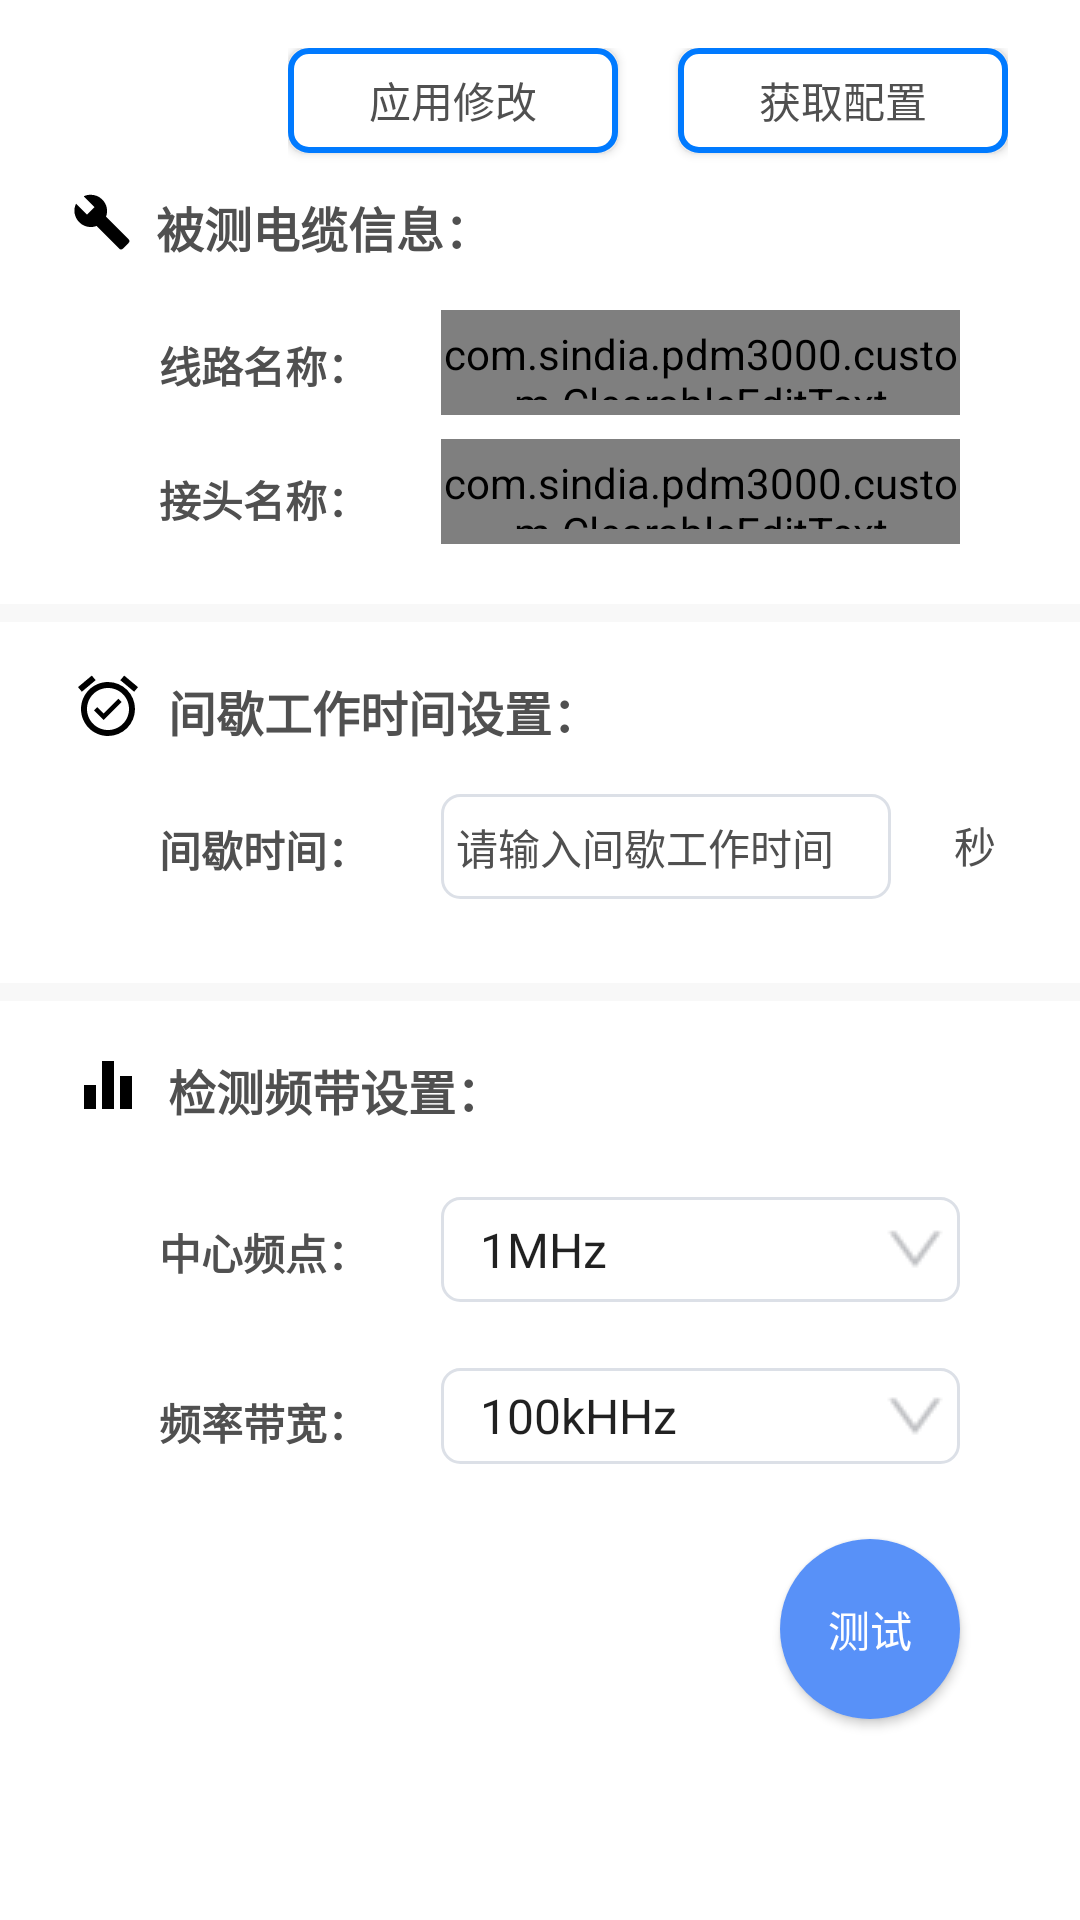

Here is an Android app screen rendered from its layout file. Give the layout XML and the strings, colors and styles it references.
<!-- AndroidManifest.xml: application theme NoTitle -->
<!-- res/layout/fragment_param_set.xml -->
<?xml version="1.0" encoding="utf-8"?>
<androidx.constraintlayout.widget.ConstraintLayout xmlns:android="http://schemas.android.com/apk/res/android"
    xmlns:app="http://schemas.android.com/apk/res-auto"
    xmlns:tools="http://schemas.android.com/tools"
    android:layout_width="match_parent"
    android:layout_height="match_parent">

    <TextView
        android:id="@+id/textCableInfo3"
        android:layout_width="wrap_content"
        android:layout_height="wrap_content"
        android:layout_marginStart="8dp"
        android:layout_marginTop="18dp"
        android:text="@string/frequency_band_set"
        android:textColor="@color/colorText"
        android:textSize="16sp"
        android:textStyle="bold"
        app:layout_constraintStart_toEndOf="@+id/imageView4"
        app:layout_constraintTop_toBottomOf="@+id/divider2" />

    <TextView
        android:id="@+id/textCableInfo2"
        android:layout_width="wrap_content"
        android:layout_height="wrap_content"
        android:layout_marginStart="8dp"
        android:layout_marginTop="18dp"
        android:text="@string/interval_time_set"
        android:textColor="@color/colorText"
        android:textSize="16sp"
        android:textStyle="bold"
        app:layout_constraintStart_toEndOf="@+id/imageView3"
        app:layout_constraintTop_toBottomOf="@+id/divider" />

    <com.sindia.pdm3000.custom.ClearableEditText
        android:id="@+id/editTextLineName"
        android:layout_width="0dp"
        android:layout_height="35dp"
        android:layout_marginStart="24dp"
        android:layout_marginTop="16dp"
        android:layout_marginEnd="40dp"
        android:autofillHints="@string/default_line_name"
        android:background="@drawable/edit_text"
        android:ems="10"
        android:inputType="textPersonName|text"
        android:text="@string/default_line_name"
        android:textColor="@color/colorText"
        android:textSize="14sp"
        app:layout_constraintEnd_toEndOf="parent"
        app:layout_constraintStart_toEndOf="@+id/textView7"
        app:layout_constraintTop_toBottomOf="@+id/textCableInfo" />

    <com.sindia.pdm3000.custom.ClearableEditText
        android:id="@+id/editTextJointName"
        android:layout_width="0dp"
        android:layout_height="35dp"
        android:layout_marginStart="24dp"
        android:layout_marginTop="8dp"
        android:layout_marginEnd="40dp"
        android:autofillHints="@string/default_joint_name"
        android:background="@drawable/edit_text"
        android:ems="10"
        android:inputType="textPersonName"
        android:text="@string/default_joint_name"
        android:textColor="@color/colorText"
        android:textSize="14sp"
        app:layout_constraintEnd_toEndOf="parent"
        app:layout_constraintStart_toEndOf="@+id/textView8"
        app:layout_constraintTop_toBottomOf="@+id/editTextLineName" />

    <TextView
        android:id="@+id/textCableInfo"
        android:layout_width="wrap_content"
        android:layout_height="wrap_content"
        android:layout_marginStart="8dp"
        android:layout_marginTop="8dp"
        android:text="@string/cable_info"
        android:textColor="@color/colorText"
        android:textSize="16sp"
        android:textStyle="bold"
        app:layout_constraintStart_toEndOf="@+id/imageView2"
        app:layout_constraintTop_toBottomOf="@+id/linearLayout" />

    <View
        android:id="@+id/divider"
        android:layout_width="0dp"
        android:layout_height="6dp"
        android:layout_marginTop="20dp"
        android:background="@color/colorDivider"
        app:layout_constraintEnd_toEndOf="parent"
        app:layout_constraintHorizontal_bias="0.0"
        app:layout_constraintStart_toStartOf="parent"
        app:layout_constraintTop_toBottomOf="@+id/editTextJointName" />

    <TextView
        android:id="@+id/textView6"
        android:layout_width="0dp"
        android:layout_height="wrap_content"
        android:layout_marginStart="21dp"
        android:layout_marginTop="64dp"
        android:text="秒"
        android:textColor="@color/colorText"
        app:layout_constraintStart_toEndOf="@+id/editWorkInterval"
        app:layout_constraintTop_toBottomOf="@+id/divider" />

    <View
        android:id="@+id/divider2"
        android:layout_width="0dp"
        android:layout_height="6dp"
        android:layout_marginTop="28dp"
        android:background="@color/colorDivider"
        app:layout_constraintEnd_toEndOf="parent"
        app:layout_constraintHorizontal_bias="0.0"
        app:layout_constraintStart_toStartOf="parent"
        app:layout_constraintTop_toBottomOf="@+id/editWorkInterval" />

    <EditText
        android:id="@+id/editWorkInterval"
        android:layout_width="150dp"
        android:layout_height="35dp"
        android:layout_marginStart="24dp"
        android:layout_marginTop="16dp"
        android:background="@drawable/edit_text"
        android:ems="10"
        android:inputType="number"
        android:text="@string/default_interval_name"
        android:textColor="@color/colorText"
        android:textSize="14sp"
        app:layout_constraintStart_toEndOf="@+id/textView9"
        app:layout_constraintTop_toBottomOf="@+id/textCableInfo2" />

    <TextView
        android:id="@+id/textView4"
        android:layout_width="wrap_content"
        android:layout_height="wrap_content"
        android:layout_marginStart="53dp"
        android:layout_marginTop="32dp"
        android:text="@string/freq_center"
        android:textColor="@color/colorText"
        android:textStyle="bold"
        app:layout_constraintStart_toStartOf="parent"
        app:layout_constraintTop_toBottomOf="@+id/textCableInfo3" />

    <TextView
        android:id="@+id/textView5"
        android:layout_width="wrap_content"
        android:layout_height="wrap_content"
        android:layout_marginStart="53dp"
        android:layout_marginTop="36dp"
        android:text="@string/freq_bandwidth"
        android:textColor="@color/colorText"
        android:textStyle="bold"
        app:layout_constraintStart_toStartOf="parent"
        app:layout_constraintTop_toBottomOf="@+id/textView4" />

    <Spinner
        android:id="@+id/spinnerFreqCenter"
        android:layout_width="0dp"
        android:layout_height="35dp"
        android:layout_marginStart="24dp"
        android:layout_marginTop="24dp"
        android:layout_marginEnd="40dp"
        android:background="@drawable/spinner_selector"
        android:entries="@array/FrequencyCenter"
        app:layout_constraintEnd_toEndOf="parent"
        app:layout_constraintStart_toEndOf="@+id/textView4"
        app:layout_constraintTop_toBottomOf="@+id/textCableInfo3" />

    <Spinner
        android:id="@+id/spinnerFreqWidth"
        android:layout_width="0dp"
        android:layout_height="32dp"
        android:layout_marginStart="24dp"
        android:layout_marginTop="22dp"
        android:layout_marginEnd="40dp"
        android:background="@drawable/spinner_selector"
        android:entries="@array/FrequencyBandwidth"
        app:layout_constraintEnd_toEndOf="parent"
        app:layout_constraintStart_toEndOf="@+id/textView5"
        app:layout_constraintTop_toBottomOf="@+id/spinnerFreqCenter" />

    <LinearLayout
        android:id="@+id/linearLayout"
        android:layout_width="240dp"
        android:layout_height="40dp"
        android:layout_marginTop="16dp"
        android:layout_marginEnd="24dp"
        android:orientation="horizontal"
        app:layout_constraintEnd_toEndOf="parent"
        app:layout_constraintTop_toTopOf="parent">

        <Button
            android:id="@+id/buttonApplyChange"
            android:layout_width="110dp"
            android:layout_height="35dp"
            android:background="@drawable/btn_selector"
            android:text="@string/apply_change"
            android:textColor="@color/colorText"
            android:textStyle="normal" />

        <Button
            android:id="@+id/buttonReloadData"
            android:layout_width="110dp"
            android:layout_height="35dp"
            android:layout_marginStart="20dp"
            android:background="@drawable/btn_selector"
            android:text="@string/load_config"
            android:textColor="@color/colorText" />
    </LinearLayout>

    <ImageView
        android:id="@+id/imageView2"
        android:layout_width="20dp"
        android:layout_height="20dp"
        android:layout_marginStart="24dp"
        android:layout_marginTop="8dp"
        android:contentDescription="icon"
        app:layout_constraintStart_toStartOf="parent"
        app:layout_constraintTop_toBottomOf="@+id/linearLayout"
        app:srcCompat="@drawable/vector_drawable_cable_info" />

    <ImageView
        android:id="@+id/imageView3"
        android:layout_width="wrap_content"
        android:layout_height="wrap_content"
        android:layout_marginStart="24dp"
        android:layout_marginTop="16dp"
        android:contentDescription="icon"
        app:layout_constraintStart_toStartOf="parent"
        app:layout_constraintTop_toBottomOf="@+id/divider"
        app:srcCompat="@drawable/vector_drawable_time_set" />

    <ImageView
        android:id="@+id/imageView4"
        android:layout_width="wrap_content"
        android:layout_height="wrap_content"
        android:layout_marginStart="24dp"
        android:layout_marginTop="16dp"
        android:contentDescription="icon"
        app:layout_constraintStart_toStartOf="parent"
        app:layout_constraintTop_toBottomOf="@+id/divider2"
        app:srcCompat="@drawable/vector_drawable_freq_set" />

    <TextView
        android:id="@+id/textView7"
        android:layout_width="wrap_content"
        android:layout_height="wrap_content"
        android:layout_marginStart="53dp"
        android:layout_marginTop="24dp"
        android:text="@string/label_line_name"
        android:textColor="@color/colorText"
        android:textStyle="bold"
        app:layout_constraintStart_toStartOf="parent"
        app:layout_constraintTop_toBottomOf="@+id/textCableInfo" />

    <TextView
        android:id="@+id/textView8"
        android:layout_width="wrap_content"
        android:layout_height="wrap_content"
        android:layout_marginStart="53dp"
        android:layout_marginTop="24dp"
        android:text="@string/label_joint_name"
        android:textColor="@color/colorText"
        android:textStyle="bold"
        app:layout_constraintStart_toStartOf="parent"
        app:layout_constraintTop_toBottomOf="@+id/textView7" />

    <TextView
        android:id="@+id/textView9"
        android:layout_width="wrap_content"
        android:layout_height="wrap_content"
        android:layout_marginStart="53dp"
        android:layout_marginTop="24dp"
        android:text="@string/label_sleep_time"
        android:textColor="@color/colorText"
        android:textStyle="bold"
        app:layout_constraintStart_toStartOf="parent"
        app:layout_constraintTop_toBottomOf="@+id/textCableInfo2" />

    <Button
        android:id="@+id/buttonTest"
        android:layout_width="60dp"
        android:layout_height="60dp"
        android:layout_marginTop="25dp"
        android:layout_marginEnd="40dp"
        android:background="@drawable/btn_circle"
        android:text="@string/btn_test"
        android:textColor="@color/colorBackground"
        app:layout_constraintEnd_toEndOf="parent"
        app:layout_constraintTop_toBottomOf="@+id/spinnerFreqWidth" />


</androidx.constraintlayout.widget.ConstraintLayout>
<!-- resources referenced by this layout -->
<resources>
  <string-array name="FrequencyBandwidth">
          <item>100kHHz</item>
          <item>200kHz</item>
          <item>300kHz</item>
          <item>500kHz</item>
          <item>1MHz</item>
      </string-array>
  <string-array name="FrequencyCenter">
          <item>1MHz</item>
          <item>2MHz</item>
          <item>3MHz</item>
          <item>4MHz</item>
          <item>5MHz</item>
          <item>6MHz</item>
      </string-array>
  <color name="colorBackground">#FFFFFF</color>
  <color name="colorDivider">#F8F8F8</color>
  <color name="colorText">#505050</color>
  <!-- drawable btn_circle (drawable) -->
  <?xml version="1.0" encoding="utf-8"?>
  <selector xmlns:android="http://schemas.android.com/apk/res/android">
      <item android:state_pressed="true">
          <shape android:shape="oval">
              <solid android:color="#5891F8" />
              <stroke android:width="2dp" android:color="#007AFF" />
          </shape>
      </item>
      <item android:state_pressed="false">
          <shape android:layout_width="match_parent" android:shape="oval">
              <solid android:color="#5891F8" />
          </shape>
      </item>
  </selector>
  <!-- drawable edit_text (drawable) -->
  <?xml version="1.0" encoding="utf-8"?>
  <layer-list xmlns:android="http://schemas.android.com/apk/res/android">
      <item >
          <shape>
              <solid android:color="#ffffff" />
              <corners android:radius="6dp"/>
              <stroke android:width="1dp" android:color="#DCE0E7" />
              <padding
                  android:bottom="5dp"
                  android:left="5dp"
                  android:right="5dp"
                  android:top="5dp" >
              </padding>
          </shape>
      </item>
  </layer-list>
  <!-- drawable vector_drawable_cable_info (drawable) -->
  <vector xmlns:android="http://schemas.android.com/apk/res/android" android:width="24dp"
      android:height="24dp" android:viewportWidth="24" android:viewportHeight="24">
      <path android:fillColor="#FF000000"
          android:pathData="M22.7,19l-9.1,-9.1c0.9,-2.3 0.4,-5 -1.5,-6.9 -2,-2 -5,-2.4 -7.4,-1.3L9,6 6,9 1.6,4.7C0.4,7.1 0.9,10.1 2.9,12.1c1.9,1.9 4.6,2.4 6.9,1.5l9.1,9.1c0.4,0.4 1,0.4 1.4,0l2.3,-2.3c0.5,-0.4 0.5,-1.1 0.1,-1.4z" />
  </vector>
  <!-- drawable vector_drawable_freq_set (drawable) -->
  <vector xmlns:android="http://schemas.android.com/apk/res/android" android:width="24dp"
      android:height="24dp" android:viewportWidth="24" android:viewportHeight="24">
      <path android:fillColor="#FF000000"
          android:pathData="M10,20h4L14,4h-4v16zM4,20h4v-8L4,12v8zM16,9v11h4L20,9h-4z" />
  </vector>
  <string name="apply_change">应用修改</string>
  <string name="btn_test">测试</string>
  <string name="cable_info">被测电缆信息：</string>
  <string name="default_interval_name">请输入间歇工作时间</string>
  <string name="default_joint_name">请输入接头名称</string>
  <string name="default_line_name">请输入线路名称</string>
  <string name="freq_bandwidth">频率带宽：</string>
  <string name="freq_center">中心频点：</string>
  <string name="frequency_band_set">检测频带设置：</string>
  <string name="interval_time_set">间歇工作时间设置：</string>
  <string name="label_joint_name">接头名称：</string>
  <string name="label_line_name">线路名称：</string>
  <string name="label_sleep_time">间歇时间：</string>
  <string name="load_config">获取配置</string>
  <style name="NoTitle" parent="Theme.AppCompat.DayNight.NoActionBar">
          <item name="android:windowNoTitle">true</item> 
          <item name="android:windowFullscreen">false</item> 
          <item name="android:statusBarColor">@color/colorPrimary</item>
          <item name="android:windowBackground">@color/colorBackground</item>
      </style>
  <color name="colorPrimary">#5891F8</color>
</resources>
